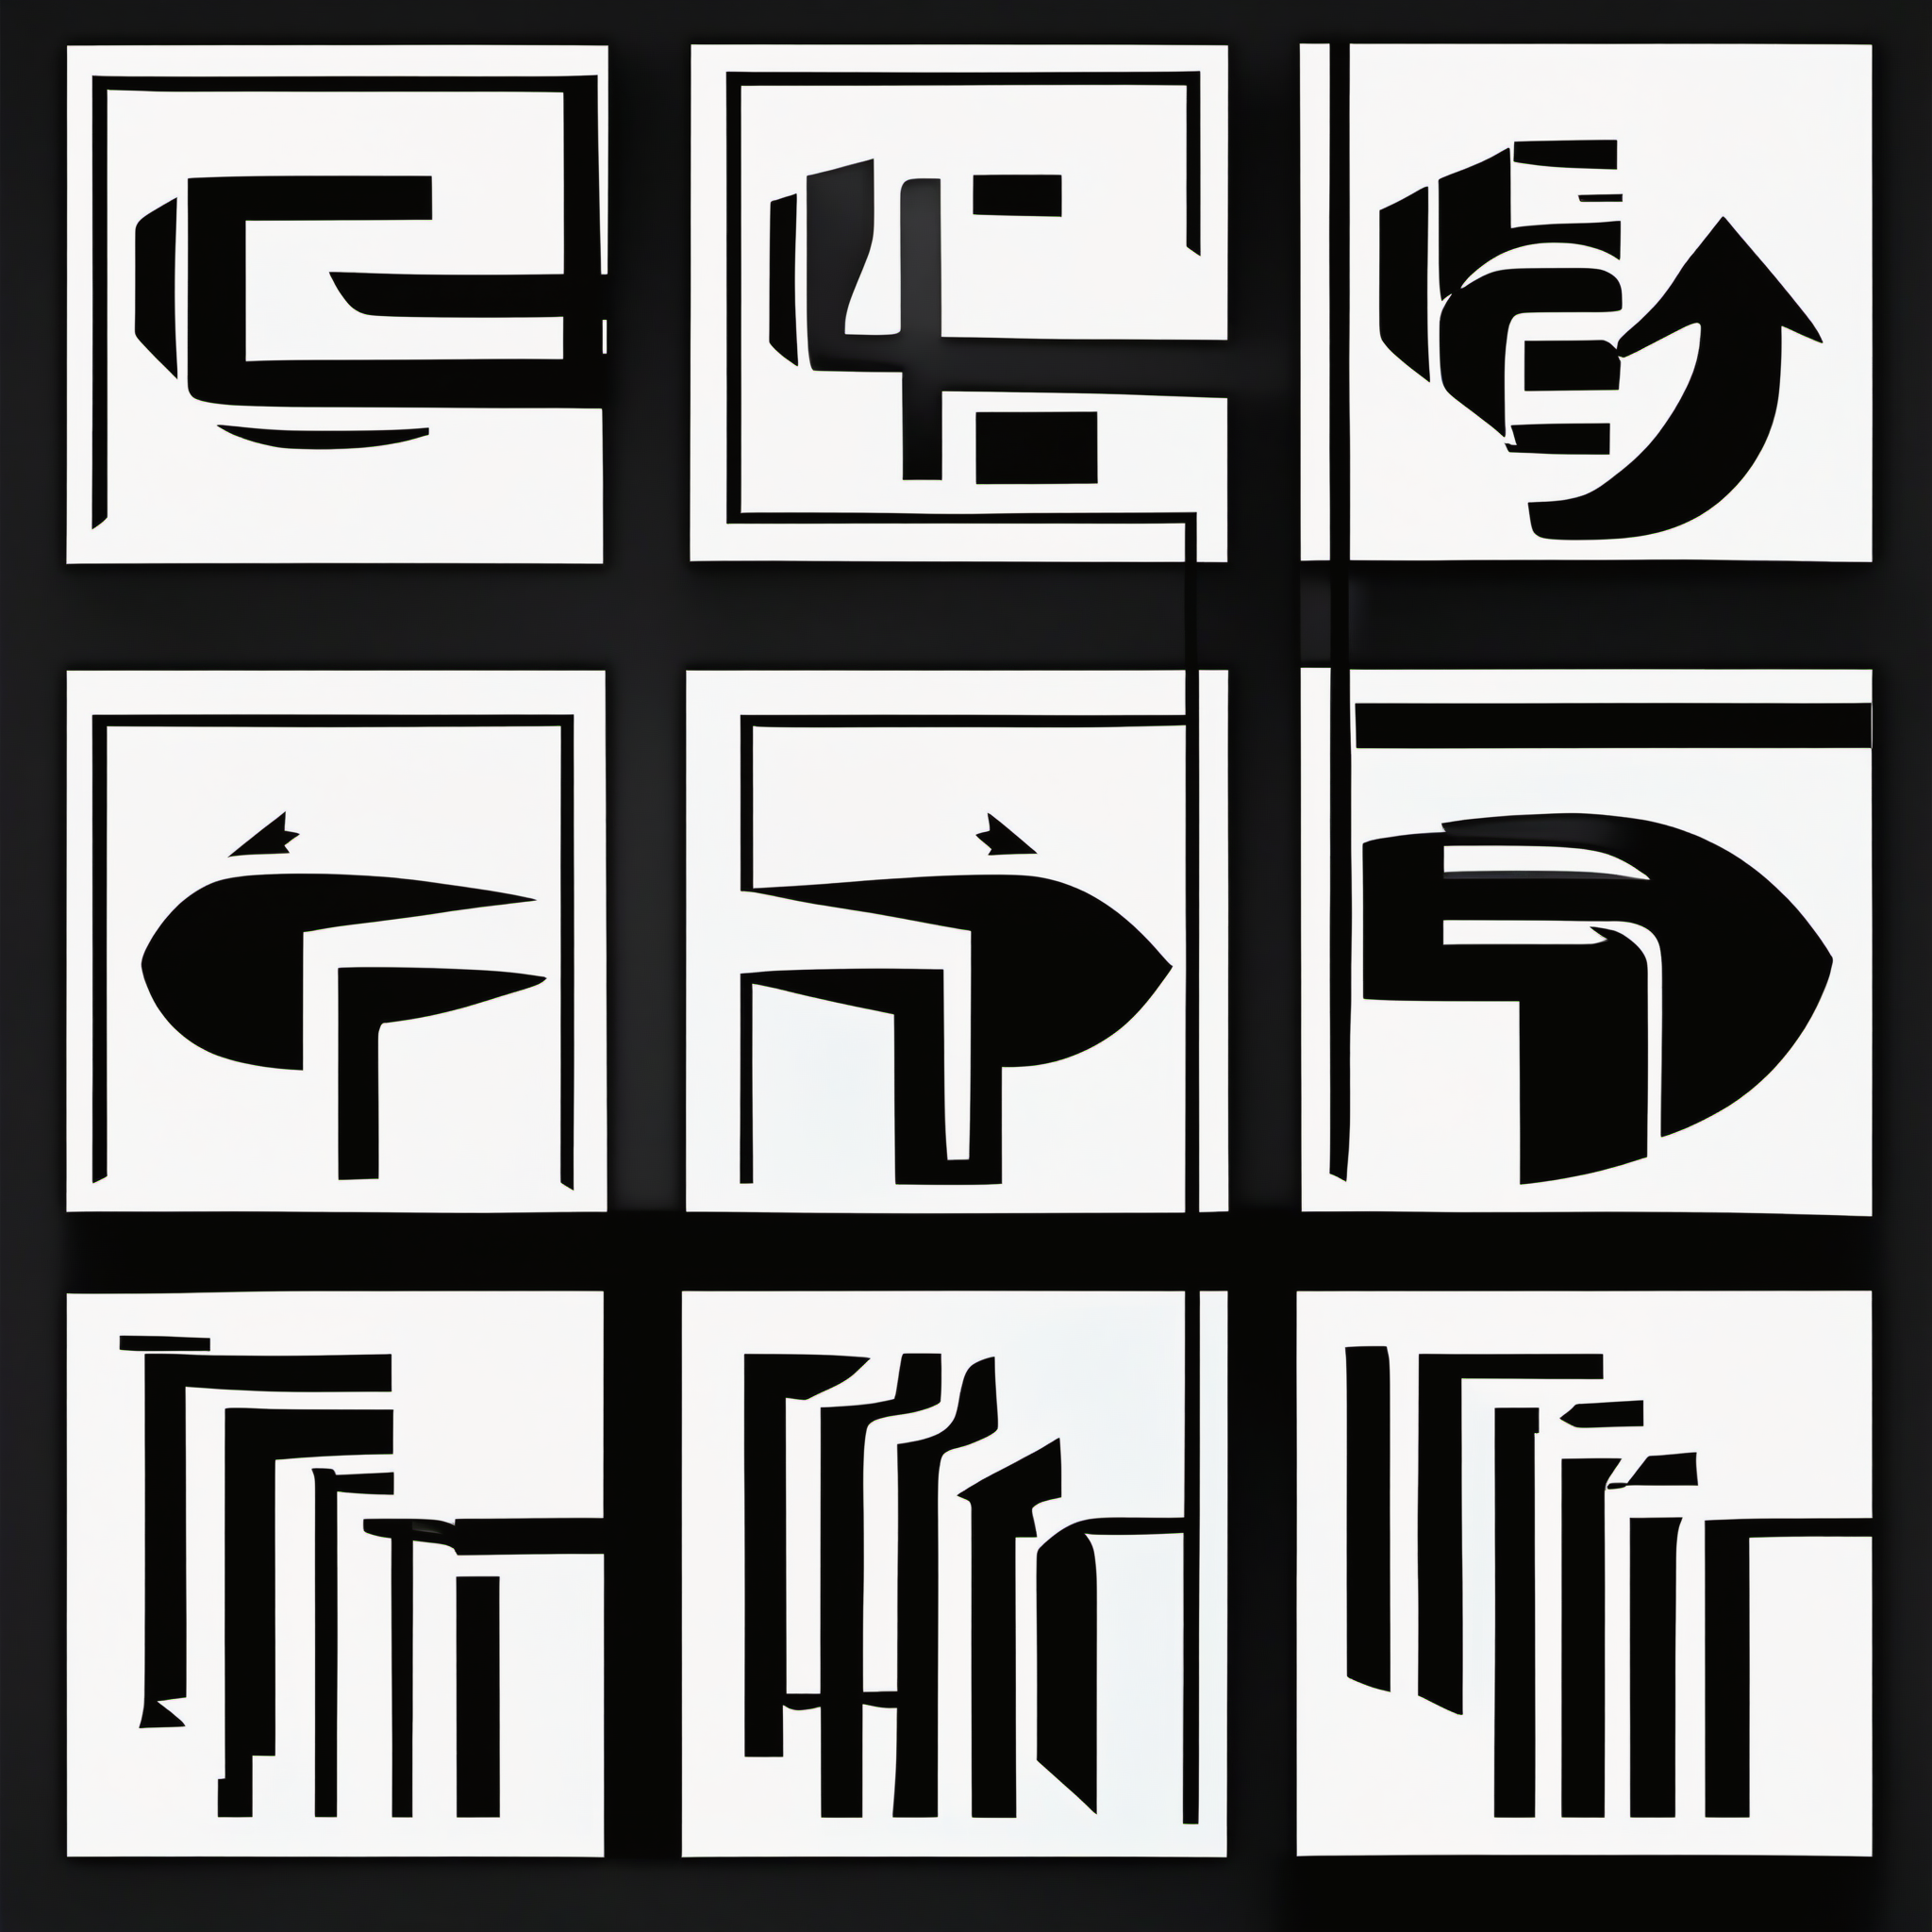
Generation parameters embedded in this image by AUTOMATIC1111 Stable Diffusion web UI or a fork of it (Forge, ...) (PNG 'parameters' text chunk):
simple logo, black and white, minimalistic, curcular arrows connected, rounded
Negative prompt: 
Steps: 30, Sampler: , CFG scale: 8.000000000000002, Seed: 52852233, Size: 512x512, Model: sd_xl_base_1.0, Version: ComfyUI, Civitai resources: [{"modelName":"SD XL","versionName":"v1.0","air":"urn:air:sdxl:checkpoint:civitai:101055@126601"}]